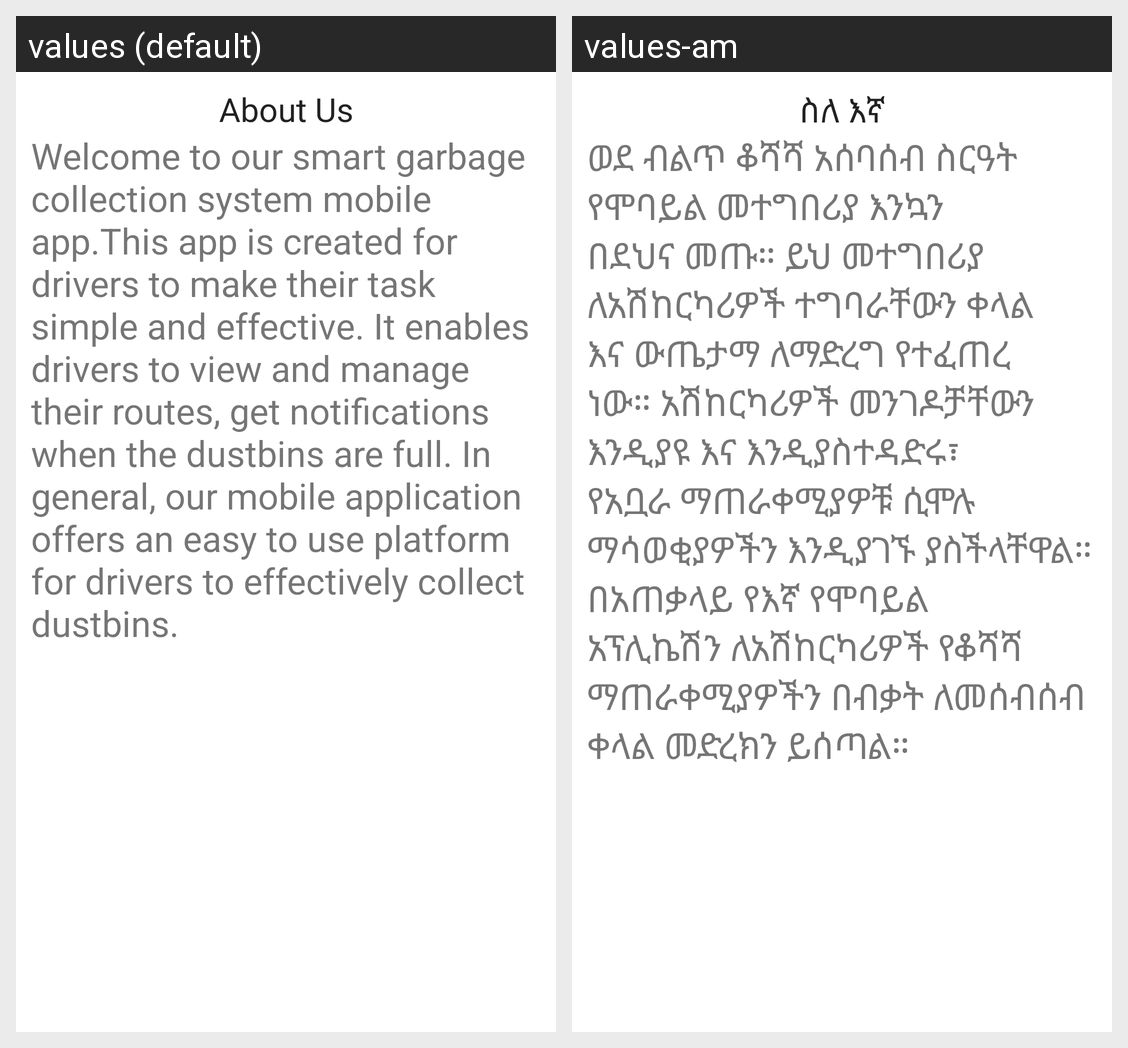

This grid shows one Android layout under two languages. Give, for every string resource on the screen, its name, the default text and each shown locale's text.
Android screen res/layout/activity_about_us.xml rendered under 2 locales, left to right: values (default), values-am. Device: Nexus 5 (rendered at 1080×1920; each locale shown at half size, 540×960, under a caption strip naming it); theme Theme.SGCS.
Strings drawn on this screen, with the default value and each locale's value (text and hints the layout hard-codes, and strings that could not be matched under every locale, appear in the picture but are not listed):

aboutUs
  values: About Us
  values-am: ስለ እኛ

description
  values: Welcome to our smart garbage collection system mobile app.This app is created for drivers to make their task simple and effective. It enables drivers to view and manage their routes, get notifications when the dustbins are full. In general, our mobile application offers an easy to use platform for drivers to effectively collect dustbins.
  values-am: ወደ ብልጥ ቆሻሻ አሰባሰብ ስርዓት የሞባይል መተግበሪያ እንኳን በደህና መጡ። ይህ መተግበሪያ ለአሽከርካሪዎች ተግባራቸውን ቀላል እና ውጤታማ ለማድረግ የተፈጠረ ነው። አሽከርካሪዎች መንገዶቻቸውን እንዲያዩ እና እንዲያስተዳድሩ፣ የአቧራ ማጠራቀሚያዎቹ ሲሞሉ ማሳወቂያዎችን እንዲያገኙ ያስችላቸዋል። በአጠቃላይ የእኛ የሞባይል አፕሊኬሽን ለአሽከርካሪዎች የቆሻሻ ማጠራቀሚያዎችን በብቃት ለመሰብሰብ ቀላል መድረክን ይሰጣል።
